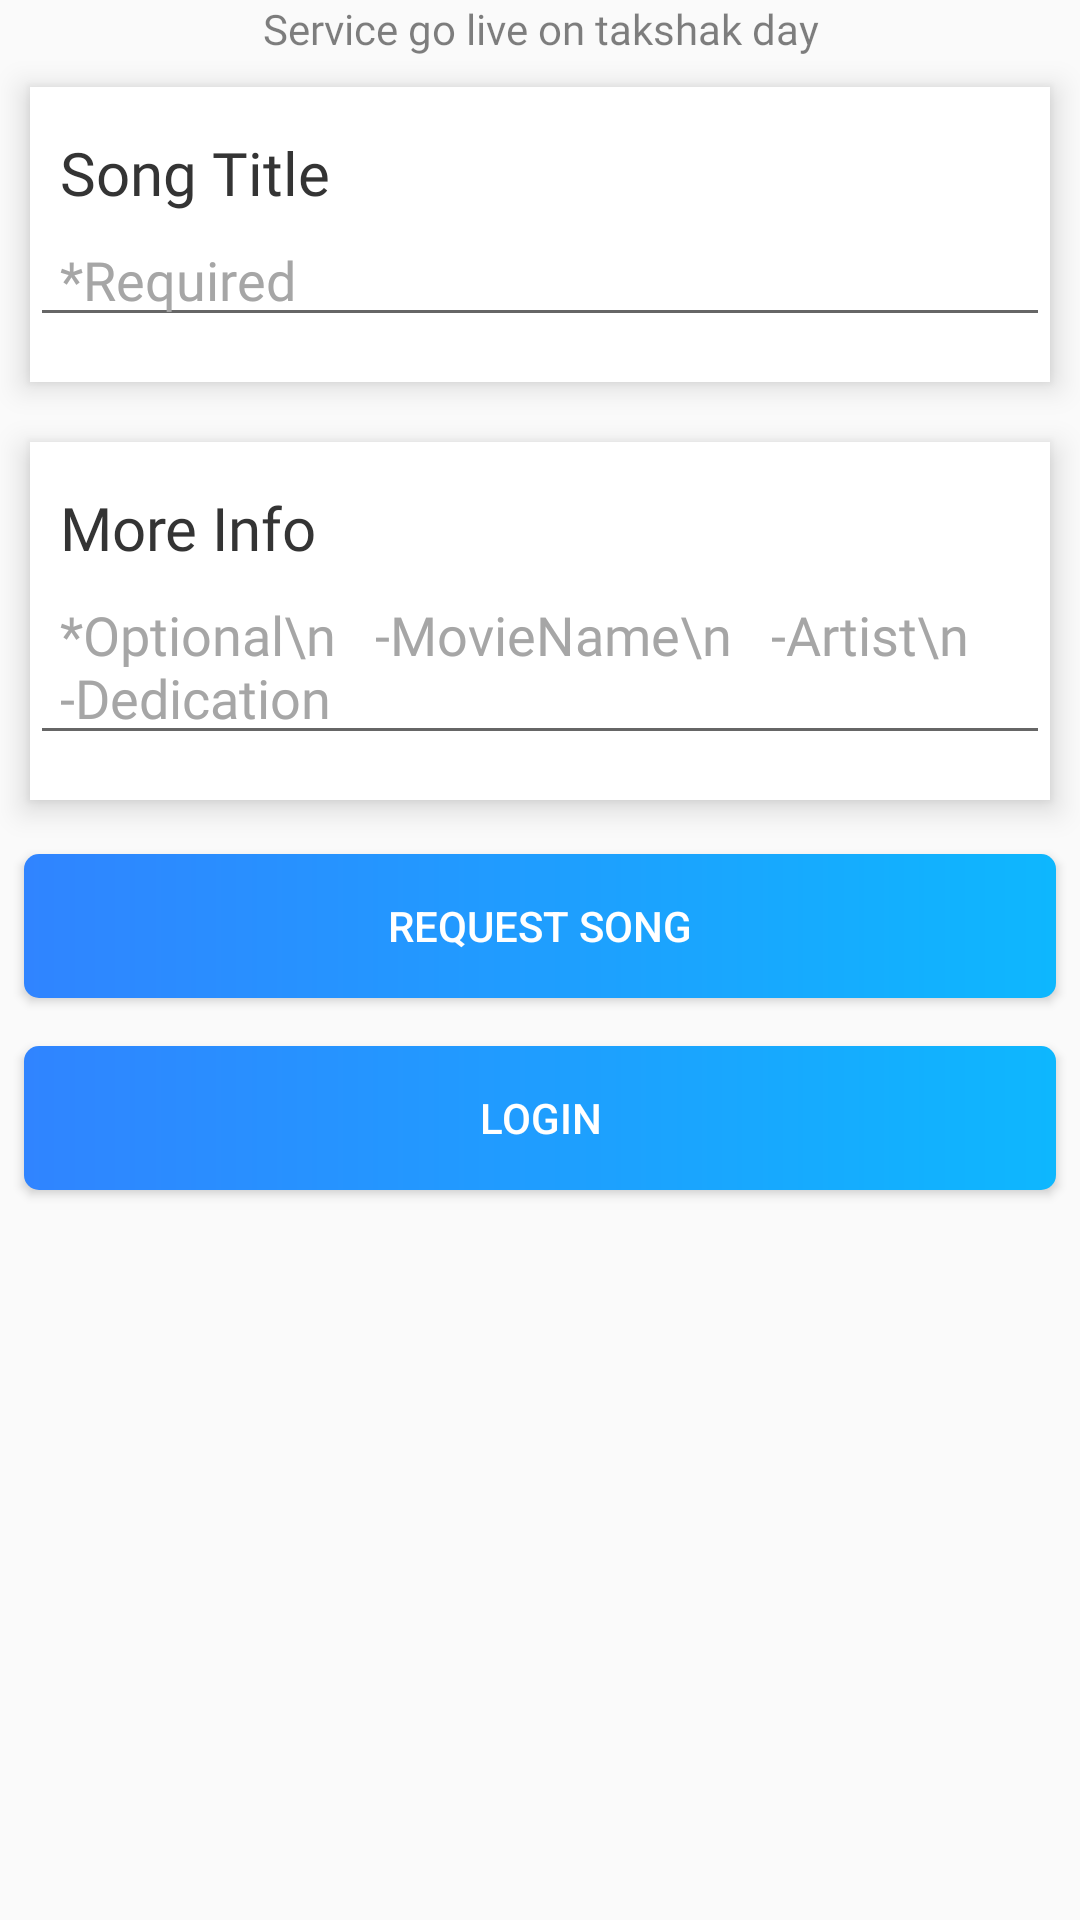

Here is an Android app screen rendered from its layout file. Give the layout XML and the strings, colors and styles it references.
<!-- AndroidManifest.xml: application theme AppTheme -->
<!-- res/layout/frag_1.xml -->
<?xml version="1.0" encoding="utf-8"?>
<ScrollView xmlns:android="http://schemas.android.com/apk/res/android"
    xmlns:app="http://schemas.android.com/apk/res-auto"
    xmlns:tools="http://schemas.android.com/tools"
    android:layout_width="match_parent"
    android:layout_height="match_parent"
    app:layout_behavior="@string/appbar_scrolling_view_behavior"
    >
    <LinearLayout
        android:orientation="vertical"
        android:layout_width="match_parent"
        android:layout_height="match_parent">
        <LinearLayout
            android:orientation="vertical"
            android:layout_width="match_parent"
            android:layout_height="wrap_content">

            <TextView
                android:id="@+id/servicegolive"
                android:layout_width="match_parent"
                android:layout_height="wrap_content"
                android:textColor="#000"
                android:alpha=".5"
                android:fontFamily="@font/vesper_libre"
                android:text="Service go live on takshak day"
                android:textAlignment="center" />
            <TextView
                android:layout_width="match_parent"
                android:layout_height="wrap_content"
                android:visibility="gone"
                android:id="@+id/timeremaining"/>
        </LinearLayout>
        <RelativeLayout
            android:layout_width="match_parent"
            android:layout_height="fill_parent">
            <LinearLayout
                android:id="@+id/songtitlelayout"
                android:layout_margin="10dp"
                android:background="@color/white"
                android:layout_width="match_parent"
                android:layout_height="wrap_content"
                android:elevation="6dp"
                android:orientation="vertical">

                <TextView
                    android:layout_marginTop="15dp"
                    android:paddingHorizontal="10dp"
                    android:layout_width="match_parent"
                    android:layout_height="wrap_content"
                    android:fontFamily="@font/vesper_libre"
                    android:text="Song Title"
                    android:textColor="@color/mytextcolor"
                    android:textSize="20sp" />

                <EditText
                    android:id="@+id/songtitle"
                    android:layout_width="match_parent"
                    android:layout_height="wrap_content"
                    android:layout_marginBottom="15dp"
                    android:fontFamily="@font/vesper_libre"
                    android:hint="*Required"
                    android:paddingHorizontal="10dp"
                    android:textColor="@color/mytextcolor"
                    android:textColorHint="@color/hintcolor" />
            </LinearLayout>
            <LinearLayout
                android:elevation="6dp"
                android:id="@+id/songmorelayout"
                android:layout_below="@+id/songtitlelayout"
                android:orientation="vertical"
                android:layout_margin="10dp"
                android:background="@color/white"
                android:layout_width="match_parent"
                android:layout_height="wrap_content">


                <LinearLayout
                    android:layout_width="match_parent"
                    android:layout_height="wrap_content"
                    android:layout_alignParentEnd="true"
                    android:layout_alignParentTop="true"
                    android:orientation="vertical">

                    <TextView
                        android:layout_width="match_parent"
                        android:layout_height="wrap_content"
                        android:layout_marginTop="15dp"
                        android:fontFamily="@font/vesper_libre"
                        android:paddingHorizontal="10dp"
                        android:text="More Info"
                        android:textColor="@color/mytextcolor"
                        android:textSize="20sp" />

                    <EditText
                        android:id="@+id/moreinfo"
                        android:layout_width="match_parent"
                        android:layout_height="wrap_content"
                        android:layout_marginBottom="15dp"
                        android:fontFamily="@font/vesper_libre"
                        android:hint="*Optional\n   -MovieName\n   -Artist\n    -Dedication"
                        android:paddingHorizontal="10dp"
                        android:gravity="top"
                        android:textColor="@color/mytextcolor"
                        android:textColorHint="@color/hintcolor" />
                </LinearLayout>
            </LinearLayout>
            <Button
                android:layout_width="match_parent"
                android:layout_height="wrap_content"
                android:id="@+id/sendsongbutton"
                android:layout_margin="8dp"
                android:elevation="8dp"
                android:layout_below="@id/songmorelayout"
                android:background="@drawable/gradient_button"
                android:text="Request Song"/>
            <Button
                android:layout_width="match_parent"
                android:layout_height="wrap_content"
                android:id="@+id/login"
                android:layout_margin="8dp"
                android:elevation="8dp"
                android:layout_below="@id/sendsongbutton"
                android:background="@drawable/gradient_button"
                android:text="Login"/>

        </RelativeLayout>
    </LinearLayout>


</ScrollView>
<!-- resources referenced by this layout -->
<resources>
  <color name="hintcolor">#a6a6a6</color>
  <color name="mytextcolor">#343434</color>
  <color name="white">#fff</color>
  <!-- drawable gradient_button (drawable) -->
  <?xml version="1.0" encoding="utf-8"?>
  <shape xmlns:android="http://schemas.android.com/apk/res/android"
      android:shape="rectangle" >
      <corners android:radius="5dp" />
      <gradient
          android:endColor="#0eb7fe"
          android:startColor="#3084ff"
          android:angle="0"/>
  </shape>
  <style name="AppTheme" parent="Base.Theme.AppCompat.Light.DarkActionBar">
          
          <item name="colorPrimary">@color/colorPrimary</item>
          <item name="colorPrimaryDark">@color/colorPrimary</item>
          <item name="colorAccent">@android:color/white</item>
          <item name="android:textColorHint">@android:color/white</item>
          <item name="android:textColorPrimary">@android:color/white</item>
          <item name="android:colorForeground">@android:color/black</item>
          <item name="actionBarStyle">@style/MyActionBar</item>
      </style>
  <color name="colorPrimary">#005A8F</color>
  <style name="MyActionBar" parent="@style/Widget.AppCompat.Light.ActionBar.Solid.Inverse">
          <item name="android:background">@drawable/gradient_appbar</item>
          
          <item name="background">@drawable/gradient_appbar</item>
      </style>
  <!-- drawable gradient_appbar (drawable) -->
  <?xml version="1.0" encoding="utf-8"?>
  <shape xmlns:android="http://schemas.android.com/apk/res/android"
      android:shape="rectangle" >
      <gradient
          android:startColor="#4d96ff"
          android:endColor="#74acff"
          android:angle="315"/>
  </shape>
</resources>
